The GitHub repository OmarPelcastre/IA.FINAL contains a labelled image folder "data" with 6 categories: alfil, caballo, dama, peon, rey, torre. Examples follow, each with its label.

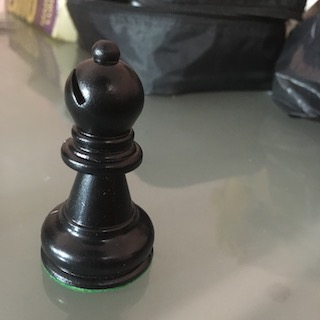
Label: alfil

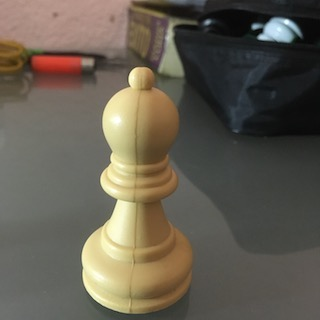
Label: alfil

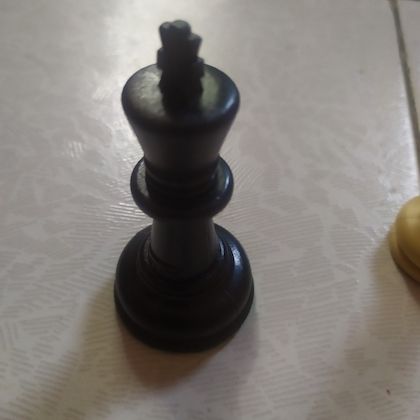
Label: rey

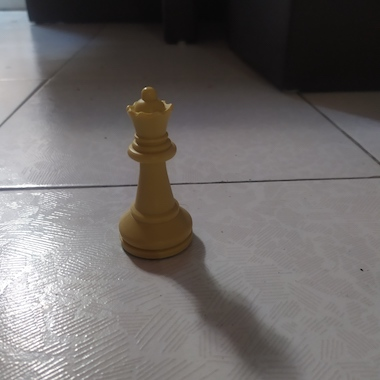
Label: dama

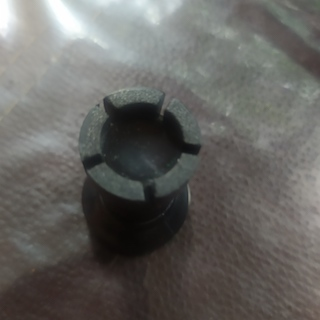
Label: torre

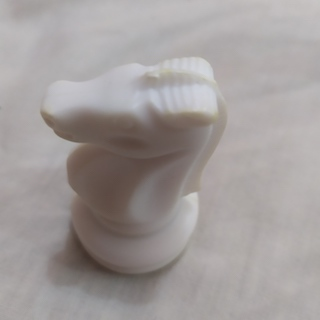
Label: caballo
